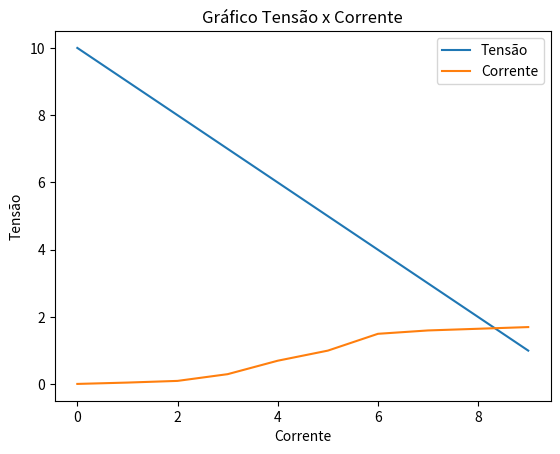

This chart was generated by the following Python code:
import matplotlib.pyplot as plt
import numpy as np
import pandas as pd

#plt.rcParams['figure.figsize'] = (10,5)     #altera o tamanho do gráfico

#plotar o gráfico
#fig,ax = plt.subplots()
#ax.plot(10, 10)                   #10 contagens no eixo x e 10 no eixo y
#plt.title('Gráfico')              #título do gráfico
#plt.xlabel('Eixo x')              #alterando o nome dos eixos
#plt.ylabel('Eixo y')
#plt.show()

#-----------------------------------------------------------------------#

dados = np.array([[10, 0.01],
                  [9, 0.05],
                  [8, 0.10],
                  [7, 0.30],
                  [6, 0.70],
                  [5, 1],
                  [4, 1.5],
                  [3, 1.6],
                  [2, 1.65],
                  [1, 1.7]])


df = pd.DataFrame(dados, columns=['Tensão', 'Corrente'])
print(df)

df.plot()
plt.title('Gráfico Tensão x Corrente')
plt.xlabel('Corrente')
plt.ylabel('Tensão')
plt.legend(loc='best')                        #Coloca a legenda no melhor lugar
plt.show()



